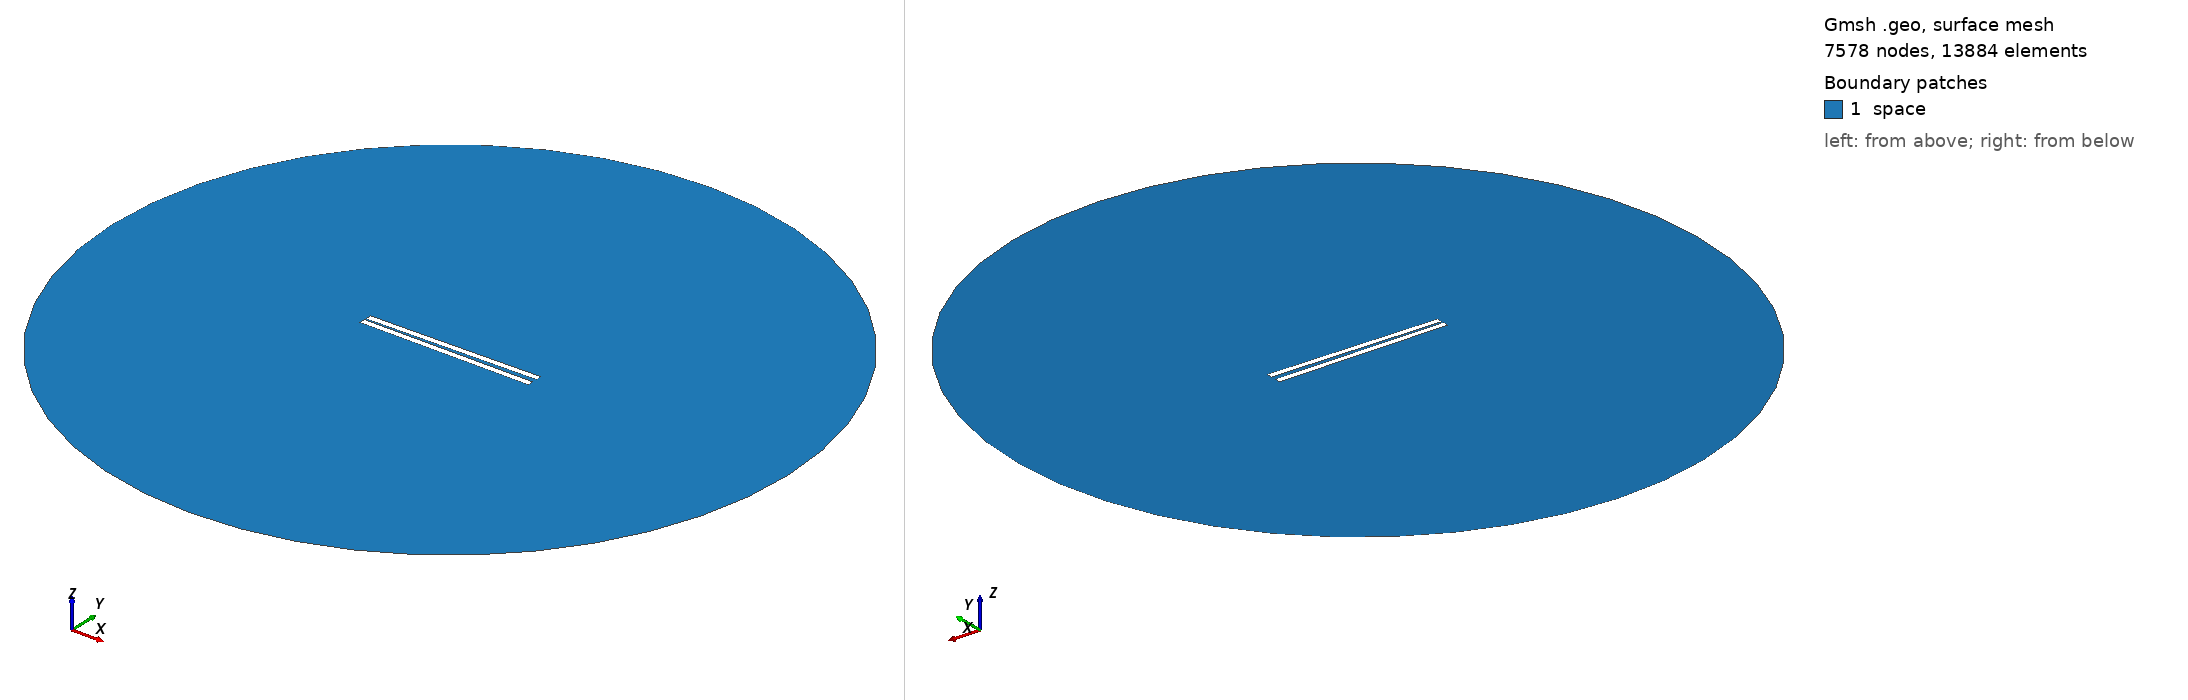

Gmsh geometry script, surface-meshed: 7578 nodes, 13884 surface elements. Boundary patches (legend numbers): 1 space. Left view from above one corner, right view from below the opposite corner. Legend entries are the model's physical surfaces. The drawing asked Gmsh for element sizes between 1% and 20% of the model's largest extent; the script's own settings can give other sizes.

=== 241.geo (drawn) ===
// Set the geometry kernel
SetFactory("OpenCASCADE");

//---------------------------------------
// Rectangles
//---------------------------------------

// Rectangle 1 (top)
Point(1) = {-49.78888888888889, 0.9722222222222222, 0, 1.0};
Point(2) = {49.78888888888889, 0.9722222222222222, 0, 1.0};
Point(3) = {49.78888888888889, 4.55, 0, 1.0};
Point(4) = {-49.78888888888889, 4.55, 0, 1.0};

Line(1) = {1, 2};
Line(2) = {2, 3};
Line(3) = {3, 4};
Line(4) = {4, 1};

Line Loop(1) = {1, 2, 3, 4};
Plane Surface(1) = {1};

Rotate { {0, 0, 1}, {0,  0.9722222222222222,  0}, 0.017 } {
  Surface{1};
}

// Rectangle 2 (bottom)
Point(5) = {-49.78888888888889, -0.9722222222222222, 0, 1.0};
Point(6) = {49.78888888888889, -0.9722222222222222, 0, 1.0};
Point(7) = {49.78888888888889, -4.55, 0, 1.0};
Point(8) = {-49.78888888888889, -4.55, 0, 1.0};

Line(5) = {5, 6};
Line(6) = {6, 7};
Line(7) = {7, 8};
Line(8) = {8, 5};

Line Loop(2) = {5, 6, 7, 8};
Plane Surface(2) = {2}; 


//---------------------------------------
// Circle
//---------------------------------------

// Define points
Point(9) = {0, 0, 0};        // Center
Point(10) = {200, 0, 0};     // Start point
Point(11) = {0, 200, 0};     // 90 degrees
Point(12) = {-200, 0, 0};    // 180 degrees
Point(13) = {0, -200, 0};    // 270 degrees

// Define circle arcs (each needs start, center, end)
Circle(9) = {10, 9, 11};
Circle(10) = {11, 9, 12};
Circle(11) = {12, 9, 13};
Circle(12) = {13, 9, 10};

// Define curve loop and surface if needed
Curve Loop(3) = {9, 10, 11, 12};
Surface(3) = {3};

//---------------------------------------
// Define Physical Groups
//---------------------------------------                

//--- Physical Curves
// Physical groups for boundaries
Physical Line("force_segment", 10) = {1};
Physical Line("upper_plate", 11) = {2, 3, 4};
Physical Line("lower_plate", 12) = {5, 6, 7, 8};
Physical Line("boundary", 20) = {9, 10, 11, 12};

// Subtract Rectangles from Circle
BooleanDifference{ Surface{3}; Delete; }{ Surface{1}; Surface{2}; Delete; }
//--- Physical Surfaces
Physical Surface("space", 30) = {3};


//---------------------------------------
// Fine mesh near the plates
//--------------------------------------- 

// Define a distance field for mesh refinement
Field[1] = Distance;
Field[1].CurvesList = {1, 2, 3, 4, 5, 6, 7, 8};  // Rectangle curves
Field[1].NumPointsPerCurve = 200;

c = 0.3;
// Define threshold field to control mesh size based on distance to attractor
Field[2] = Threshold;
Field[2].IField = 1;
Field[2].LcMin = c; // Minimum element size near the attractor
Field[2].LcMax = 100*c;  // Maximum element size away from the attractor
Field[2].DistMin = 0.01;
Field[2].DistMax = 40;

Background Field = 2;

//---------------------------------------
// 6. Generate the Mesh
//---------------------------------------
Mesh 2;  // 2D mesh generation
